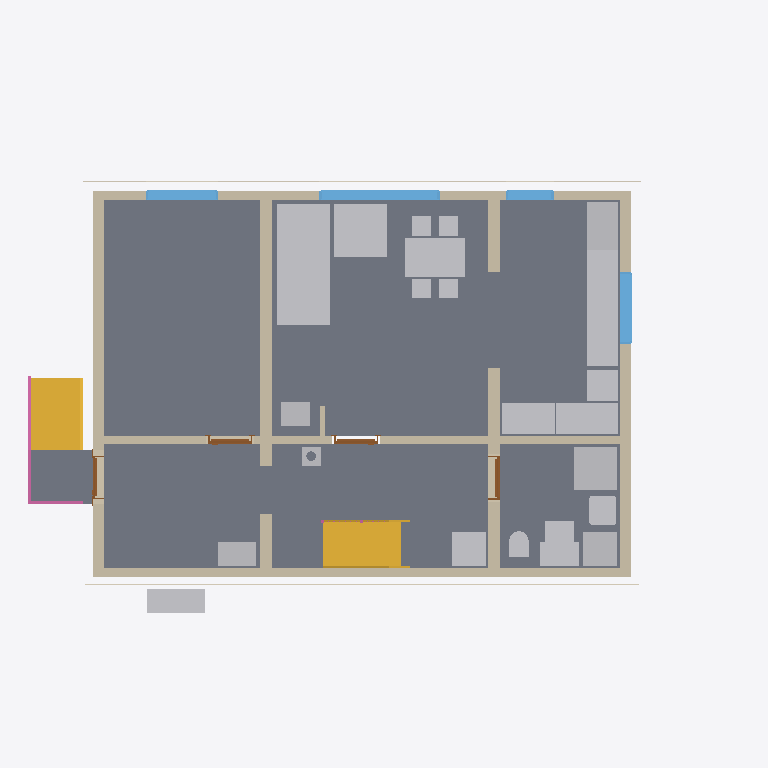
Plan cut of the same IFC building model at storey 'Ground floor' (level 0.00 m, cut at 1.40 m), seen from above with north up, elements coloured by IFC class: 20 other elements (light grey), 12 walls (beige), 5 slabs (grey), 4 windows (light blue), 4 coverings (cream), 4 doors (brown), 2 stairs (yellow), 2 railings (pink). Cut surfaces are drawn darker.
Extent 14.8 m × 9.5 m × 11.7 m (x, y, z). Storeys (18): Foundations at -3.15 m; Basement at -2.50 m; Ground floor at 0.00 m; Facades at 0.00 m; Upper floor at 3.15 m; Roof - -1: Thermal insulation under rafters at 3.15 m; Roof - -2: Vapour barrier at 3.15 m; Roof - -3: Gypsum plasterboard at 3.15 m; Roof - 0: Rafters at 3.15 m; Roof - 0a: Collar ties at 3.15 m; Roof - +1: MDF at 3.15 m; Roof - +2: Underlay at 3.15 m; Roof - +3: Counter-battens at 3.15 m; Roof - +4: Tile battens at 3.15 m; Roof - +5: Tiles at 3.15 m; Roof - +6: Windows at 3.15 m. Elements (475): 296 IfcBeam, 65 IfcSlab, 26 IfcWall, 22 IfcCovering, 17 IfcFurniture, 12 IfcWindow, 11 IfcBuildingElementProxy, 7 IfcFooting, 6 IfcDoor, 5 IfcSanitaryTerminal, 4 IfcRailing, 3 IfcStair.

HEADER;
FILE_DESCRIPTION(('ViewDefinition[DesignTransferView]'),'2;1');
FILE_NAME('/dev/null','2026-11-03T22:36:35+01:00',(''),(''),'IfcOpenShell 0.8.5','IfcOpenShell 0.8.5','Nobody');
FILE_SCHEMA(('IFC4'));
ENDSEC;
DATA;
#1=IFCPROJECT('1H6Ekhf416shMK2UkCxp0_',$,'My house',$,$,$,$,(#10,#15),#5);
#19=IFCSITE('2AstTmAcHBS9rwYtyB7vNe',$,'Site',$,$,#27,$,$,$,$,$,$,$,$);
#20=IFCBUILDING('2d0_2EiyX1Hvd5lkr0ewZq',$,'My house',$,$,#32,$,$,$,$,$,$);
#33=IFCBUILDINGSTOREY('2MMFj5CsH8Se7E4GAKO8JQ',$,'Foundations',$,$,#39,$,$,$,-3.15);
#40=IFCBUILDINGSTOREY('3LHLZpks52y9SPLE9oGV1G',$,'Basement',$,$,#45,$,$,$,-2.5);
#46=IFCBUILDINGSTOREY('1gz0mOOPLBWBSOtq7DLOa5',$,'Ground floor',$,$,#51,$,$,$,0.0);
#52=IFCBUILDINGSTOREY('1asHmj9Gn3iufLt0w_vAa$',$,'Upper floor',$,$,#57,$,$,$,3.145);
#15152=IFCBUILDINGSTOREY('1b1pcsMVjCFAvtSaGSwFLL',$,'Roof - -1: Thermal insulation under rafters','Visibility container for Thermal insulation under rafters','ROOF_LAYER',#15157,$,$,$,3.145);
#15158=IFCBUILDINGSTOREY('2a0ln8P$rDZ8CnWWDMGqTS',$,'Roof - -2: Vapour barrier','Visibility container for Vapour barrier','ROOF_LAYER',#15163,$,$,$,3.145);
#15164=IFCBUILDINGSTOREY('1BfaChyaD8NPnTZ0Squ$lf',$,'Roof - -3: Gypsum plasterboard','Visibility container for Gypsum plasterboard','ROOF_LAYER',#15169,$,$,$,3.145);
#15170=IFCBUILDINGSTOREY('1lOG3GCabBXwcwsAuvRdHg',$,'Roof - 0: Rafters','Visibility container for Rafters','ROOF_LAYER',#15175,$,$,$,3.145);
#15176=IFCBUILDINGSTOREY('1v5L9l$e17SxeSCJQLq5zD',$,'Roof - 0a: Collar ties','Visibility container for Collar ties','ROOF_LAYER',#15181,$,$,$,3.145);
#15182=IFCBUILDINGSTOREY('2WN_dZc51E8Ort_g90KQ3a',$,'Roof - +1: MDF','Visibility container for MDF','ROOF_LAYER',#15187,$,$,$,3.145);
#15188=IFCBUILDINGSTOREY('2Q_OS7L1j1QROpYDaCQRTX',$,'Roof - +2: Underlay','Visibility container for Roofing underlay','ROOF_LAYER',#15193,$,$,$,3.145);
#15194=IFCBUILDINGSTOREY('2gRJys_4TDo9eDTq6nUPkq',$,'Roof - +3: Counter-battens','Visibility container for Counter-battens','ROOF_LAYER',#15199,$,$,$,3.145);
#15200=IFCBUILDINGSTOREY('1lIvMlUyn5GxzqVVk$kZmD',$,'Roof - +4: Tile battens','Visibility container for Tile battens','ROOF_LAYER',#15205,$,$,$,3.145);
#15206=IFCBUILDINGSTOREY('3UX84WXeD2SvsN03Df8sT3',$,'Roof - +5: Tiles','Visibility container for Roof tiles','ROOF_LAYER',#15211,$,$,$,3.145);
#15212=IFCBUILDINGSTOREY('0a9qypXl5AbBf99MlIAYkf',$,'Roof - +6: Windows','Visibility container for Roof windows','ROOF_LAYER',#15217,$,$,$,3.145);
#15218=IFCBUILDINGSTOREY('1ywksf78j4$Qr3MjMdGU83',$,'Roof - Eave siding','Visibility container for Eave siding','ROOF_LAYER',#15223,$,$,$,3.145);
#15224=IFCBUILDINGSTOREY('0gxLIU3r59NfDGs2KvqEVl',$,'Roof - Sloped siding','Visibility container for Sloped siding','ROOF_LAYER',#15229,$,$,$,3.145);
#35335=IFCBUILDINGSTOREY('1o9e2JGTv27RIabZZDRflU',$,'Facades','Visibility container for exterior wall finishes','FACADE_LAYER',#35340,$,$,$,0.0);
#135=IFCSLAB('2AJ6VM39z0zQNYzoMmMuLo',$,'Kuchyn',$,$,#140,#147,$,$);
#168=IFCSLAB('3zl0ZOQTLAw8mpm44KXCng',$,'Chodba',$,$,#173,#180,$,$);
#90=IFCSLAB('2_HNyrYOr1qBLU_DHhv0kP',$,'Pokoj',$,$,#96,#103,$,$);
#201=IFCSLAB('15Xu1yT0z5$R51lSmf2KFn',$,'Koupelna',$,$,#206,#213,$,$);
#1994=IFCFURNITURE('0LGIMgK3z558RbKv5yx48X',$,'Gauc',$,$,#2017,#2003,$,$);
#299=IFCWALL('3pHSM9GAj5ef0LsdCLrpBB',$,'Wall 1',$,$,#309,#320,$,$);
#376=IFCWALL('2UY$PaMQX0D9IbJJb9F8S3',$,'Wall 4',$,$,#385,#396,$,$);
#401=IFCWALL('0ytPiWEL5Fqv3VFUQW5x9n',$,'Wall 5',$,$,#410,#421,$,$);
#4921=IFCFURNITURE('3a8XNbylX4fvZu9D29ZQIR',$,'Stul',$,$,#4942,#4930,$,$);
#4162=IFCSTAIR('0ZuouHk6D2pBcJqvNQhqb4',$,'Main stair',$,$,#4169,$,$,.STRAIGHT_RUN_STAIR.);
#35417=IFCSTAIR('0Uuu2Gwyn8nwXWIVZLUGQS',$,'Entrance stair',$,$,#35424,$,$,.STRAIGHT_RUN_STAIR.);
#4542=IFCFURNITURE('3B7W$ld_bAu9G$WJROU3x8',$,'Kuch.?Linka',$,'Kuch.?Linka',#4547,#4554,$,.USERDEFINED.);
#325=IFCWALL('2nJ5kwTm1E8vpWdloQbhHn',$,'Wall 2',$,$,#335,#346,$,$);
#35485=IFCSLAB('1AFkkq5WH3sO2ffmtAIiZY',$,'Entrance landing',$,$,#35490,#35497,$,.LANDING.);
#2086=IFCFURNITURE('2gJQ8XQgT1fOdrJzQc4IzF',$,'Gauc',$,$,#2109,#2095,$,$);
#426=IFCWALL('1MJKRCwEj2OvHET3n0eqPB',$,'Wall 6',$,$,#435,#446,$,$);
#351=IFCWALL('1dCivBrOH4PepVNtq$EXXQ',$,'Wall 3',$,$,#360,#371,$,$);
#2220=IFCSANITARYTERMINAL('3sI8Uy5999z9sZZCmwO6Wn',$,'Sprcha',$,$,#2241,#2229,$,$);
#4576=IFCFURNITURE('1WKeDTYG9FnhXxEBrCf6gL',$,'Kuch.?Linka',$,'Kuch.?Linka',#4581,#4588,$,.USERDEFINED.);
#4474=IFCFURNITURE('1ugU8j7q96TB9wukCpiDX1',$,'Lednice',$,'Lednice',#4479,#4486,$,.USERDEFINED.);
#1694=IFCFURNITURE('0mncsGw0LDJujtlwa93ovj',$,'Tepelné?Čerpadlo',$,'Tepelné?Čerpadlo',#1699,#1706,$,.USERDEFINED.);
#2370=IFCWALL('0$S7Nw21z4NAiLLGRt3X0a',$,'Wall 10',$,$,#2379,#2390,$,$);
#832=IFCWINDOW('1SjZ0IGcf8_89gEsQTI6bh',$,'Window 3',$,$,#909,#833,$,1.375,2.5,.WINDOW.,.SINGLE_PANEL.,$);
#1764=IFCFURNITURE('1TLFwxYrrCGfrGH8IzkVni',$,'Pračka',$,'Pračka',#1769,#1776,$,.USERDEFINED.);
#1799=IFCFURNITURE('1LG8U$rbXBw8HlVQTnjMX9',$,'Zásobník?TUV',$,'Zásobník?TUV',#1804,#1811,$,.USERDEFINED.);
#4406=IFCFURNITURE('1HRTRRztbD09ESwwiviI7i',$,'Dřez',$,'Dřez',#4411,#4418,$,.USERDEFINED.);
#4440=IFCFURNITURE('3O1d4rlAPBd9T4pEiaf6Sx',$,'Myčka',$,'Myčka',#4445,#4452,$,.USERDEFINED.);
#4508=IFCFURNITURE('04uDQmncH3S8tTI9ZG7Ia0',$,'Sporák',$,'Sporák',#4513,#4520,$,.USERDEFINED.);
#1669=IFCWALL('0Z3YfWArr1wQudjMwgTz4Z',$,'Wall 8',$,$,#1678,#1689,$,$);
#1729=IFCFURNITURE('2IeLubfb9A8fYod1xITAI7',$,'Rozvaděč',$,'Rozvaděč',#1734,#1741,$,.USERDEFINED.);
#1834=IFCFURNITURE('3QG9ALgVPB9x6jLGVj9eMs',$,'Hydro-?box',$,'Hydro-?box',#1839,#1846,$,.USERDEFINED.);
#1198=IFCWALL('21TmfPp4162flokKb76GwF',$,'Wall 7',$,$,#1207,#1218,$,$);
#1120=IFCWINDOW('1odRF6nqDCMBZgg0_i8fGi',$,'Window 6',$,$,#1197,#1121,$,0.5,1.5,.WINDOW.,.SINGLE_PANEL.,$);
#2158=IFCSANITARYTERMINAL('1_nQXpCmr8Hh2TNVDeF5Rs',$,'Umyv',$,$,#2179,#2167,$,$);
#928=IFCWINDOW('3PP7A5GKT7AOwui8yY63MP',$,'Window 4',$,$,#1005,#929,$,1.375,1.5,.WINDOW.,.SINGLE_PANEL.,$);
#4371=IFCFURNITURE('0S4fMLDb57ng$7Y54VkjBJ',$,'Kamna',$,'Kamna',#4376,#4383,$,.USERDEFINED.);
#1869=IFCFURNITURE('216Jm3TMj1HfoIPReIdSq1',$,'Vodo-?měr',$,'Vodo-?měr',#1874,#1881,$,.USERDEFINED.);
#36257=IFCRAILING('0KqRSfOHX4oBwvAtDcCfcD',$,'Entrance stair and landing railing',$,$,#36262,#36608,$,.GUARDRAIL.);
#34697=IFCCOVERING('0U4DHIdkH6lx0v5LIRwyFr',$,'Garden facade - high',$,'FACADE_CLADDING',#35416,#34713,$,.CLADDING.);
#35006=IFCCOVERING('2SnMYz2$DCghP_ru9rW62q',$,'Street perimeter facade - high',$,'FACADE_CLADDING',#35381,#35022,$,.CLADDING.);
#1024=IFCWINDOW('16geCpODz9I8_sLr$PlvdD',$,'Window 5',$,$,#1101,#1025,$,1.375,1.0,.WINDOW.,.SINGLE_PANEL.,$);
#2322=IFCSANITARYTERMINAL('19YBds2iH4RAbDJDszmMg2',$,'WC',$,$,#2343,#2331,$,$);
#1332=IFCWALL('0fqzeHV6X5pg8W8Y0Y8kjI',$,'Wall 4',$,$,#1341,#1352,$,$);
#4341=IFCCHIMNEY('3y5lZjirPFWewYFZOpo003',$,'Main chimney',$,$,#4346,#4361,$,.NOTDEFINED.);
#2413=IFCDOOR('2dHvUA5Jf779C6qAG3YwRH',$,'Door 2',$,$,#2541,#2424,$,2.395,0.9,.DOOR.,.SINGLE_SWING_LEFT.,$);
#2578=IFCDOOR('2D6ivyLKz6cfNzGfEzkzCi',$,'Door 3',$,$,#2706,#2589,$,2.395,0.9,.DOOR.,.SINGLE_SWING_RIGHT.,$);
#2815=IFCDOOR('3EzkBhpzn1c8sAM_$OtjsC',$,'Door 4',$,$,#2943,#2826,$,2.395,0.9,.DOOR.,.SINGLE_SWING_RIGHT.,$);
#472=IFCDOOR('3M6oIZdZr5aRagNAzbLgNn',$,'Door 1',$,$,#600,#483,$,2.13,0.9,.DOOR.,.SINGLE_SWING_LEFT.,$);
#1407=IFCWALL('1uDHIBlqL6dPeXNGCp4hSV',$,'Wall 7',$,$,#1416,#1427,$,$);
#2344=IFCWALL('1hDwFArOn7KRfsA6cAHlYz',$,'Wall 9',$,$,#2354,#2365,$,$);
#34824=IFCCOVERING('2gfLhgCy90Xwuq3vgfT_A4',$,'Garden facade - low',$,'FACADE_CLADDING',#35356,#34840,$,.CLADDING.);
#35047=IFCCOVERING('3IY8QNLhX5HQb3f8eCi51d',$,'Street perimeter facade - low',$,'FACADE_CLADDING',#35391,#35063,$,.CLADDING.);
#35499=IFCRAILING('2EgyJQBFn19A_Z$s2eflxk',$,'Main stair railing',$,$,#35504,#35717,$,.GUARDRAIL.);
ENDSEC;
